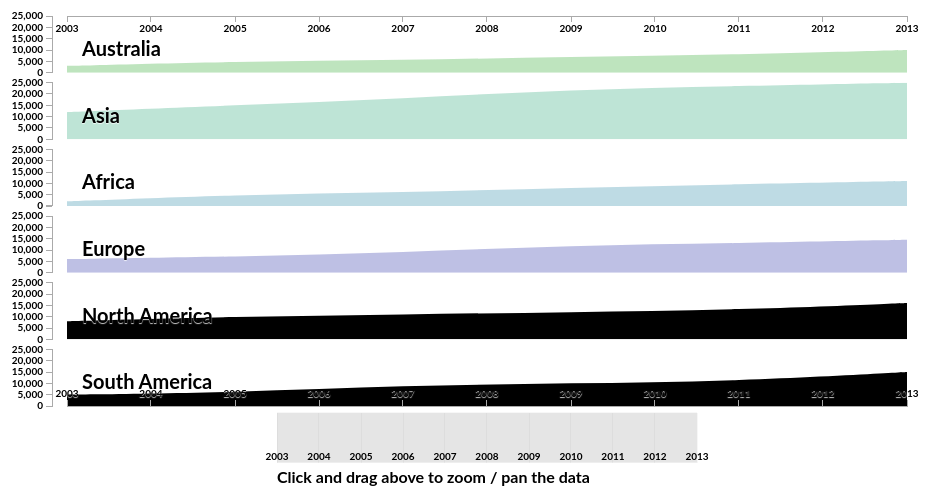
D3 v2 page, settled after 480 driven frames (8 s of simulated time); the page loaded 1 data file(s).


		var margin = {top: 10, right: 40, bottom: 150, left: 60},
		width = 940 - margin.left - margin.right,
		height = 500 - margin.top - margin.bottom,
		contextHeight = 50;
		contextWidth = width * .5;
							
		var svg = d3.select("#chart-container").append("svg")
					.attr("width", width + margin.left + margin.right)
					.attr("height", (height + margin.top + margin.bottom));
												
		d3.csv('dataset.csv', createChart);
						
		function createChart(data){
			var countries = [];
			var charts = [];
			var maxDataPoint = 0;
			/* Loop through first row,get each country 
			to push in an array */
			for (var prop in data[0]) {
			if (data[0].hasOwnProperty(prop)) {
			if (prop != 'Year') {
			countries.push(prop);
			//console.log(prop);
								}
							}
						};
							
			var countriesCount = countries.length;
			//console.log(countriesCount);	
			var startYear = data[0].Year;
			var endYear = data[data.length - 1].Year;
			var chartHeight = height * (1 / countriesCount);
							
			/* 				
			Figure out the maximum data point
			to set the Y-Axis scale
			*/
			data.forEach(function(d) {
			for (var prop in d) {
			if (d.hasOwnProperty(prop)) {
				d[prop] = parseFloat(d[prop]);				
			if (d[prop] > maxDataPoint) {
				maxDataPoint = d[prop];
										}
									}
								}
								
			// D3 needs a date object, let's convert it just one time
			d.Year = new Date(d.Year,0,1);
							});
				
			for(var i = 0; i < countriesCount; i++){
			charts.push(new Chart({
				data: data.slice(),
				id: i,
				name: countries[i],
				width: width,
				height: height * (1 / countriesCount),
				maxDataPoint: maxDataPoint,
				svg: svg,
				margin: margin,
				showBottomAxis: (i == countries.length - 1)
			}));
								
		}
							
			/* Let's create the context brush that will 
			let us zoom and pan the chart */
			var contextXScale = d3.time.scale()
								.range([0, contextWidth])
								.domain(charts[0].xScale.domain());	
							
			var contextAxis = d3.svg.axis()
								.scale(contextXScale)
								.tickSize(contextHeight)
								.tickPadding(-10)
								.orient("bottom");
							
			var contextArea = d3.svg.area()
								.interpolate("monotone")
								.x(function(d) { return contextXScale(d.date); })
								.y0(contextHeight)
								.y1(0);
			
			var brush = d3.svg.brush()
						.x(contextXScale)
						.on("brush", onBrush);
				
			var context = svg.append("g")
						.attr("class","context")
						.attr("transform", "translate(" + (margin.left + width * .25) + "," + (height + margin.top + chartHeight) + ")");
							
				context.append("g")
						.attr("class", "x axis top")
						.attr("transform", "translate(0,0)")
						.call(contextAxis)
																
				context.append("g")
						.attr("class", "x brush")
						.call(brush)
						.selectAll("rect")
						.attr("y", 0)
						.attr("height", contextHeight);
							
				context.append("text")
						.attr("class","instructions")
						.attr("transform", "translate(0," + (contextHeight + 20) + ")")
						.text('Click and drag above to zoom / pan the data');
												
			function onBrush(){
				/* this will return a date range to pass into the chart object */
				var b = brush.empty() ? contextXScale.domain() : brush.extent();
				for(var i = 0; i < countriesCount; i++){
					charts[i].showOnly(b);
								}
							}
						}
						
			function Chart(options){
				this.chartData = options.data;
				this.width = options.width;
				this.height = options.height;
				this.maxDataPoint = options.maxDataPoint;
				this.svg = options.svg;
				this.id = options.id;
				this.name = options.name;
				this.margin = options.margin;
				this.showBottomAxis = options.showBottomAxis;
							
			var localName = this.name;
							
			/* XScale is time based */
			this.xScale = d3.time.scale()
							.range([0, this.width])
							.domain(d3.extent(this.chartData.map(function(d) { return d.Year; })));
							
			/* YScale is linear based on the maxData Point we found earlier */
			this.yScale = d3.scale.linear()
							.range([this.height,0])
							.domain([0,this.maxDataPoint]);
			var xS = this.xScale;
			var yS = this.yScale;
							
			/* 
			This is what creates the chart.
			There are a number of interpolation options. 
			'basis' smooths it the most, however, when working with a lot of data, this will slow it down 
			*/
			this.area = d3.svg.area()
						.interpolate("basis")
						.x(function(d) { return xS(d.Year); })
						.y0(this.height)
						.y1(function(d) { return yS(d[localName]); });
			/*
			This isn't required - it simply creates a mask. If this wasn't here,
			when we zoom/panned, we'd see the chart go off to the left under the y-axis 
			*/
			this.svg.append("defs").append("clipPath")
					.attr("id", "clip-" + this.id)
					.append("rect")
					.attr("width", this.width)
					.attr("height", this.height);
			/*
			Assign it a class so we can assign a fill color
			And position it on the page
			*/
			this.chartContainer = svg.append("g")
									.attr('class',this.name.toLowerCase())
									.attr("transform", "translate(" + this.margin.left + "," + (this.margin.top + (this.height * this.id) + (10 * this.id)) + ")");
				
			/* We've created everything, let's actually add it to the page */
			this.chartContainer.append("path")
								.data([this.chartData])
								.attr("class", "chart")
								.attr("clip-path", "url(#clip-" + this.id + ")")
								.attr("d", this.area);
															
			this.xAxisTop = d3.svg.axis().scale(this.xScale).orient("bottom");
			this.xAxisBottom = d3.svg.axis().scale(this.xScale).orient("top");
		 	/* We only want a top axis if it's the first country */
			if(this.id == 0){
				this.chartContainer.append("g")
									.attr("class", "x axis top")
									.attr("transform", "translate(0,0)")
									.call(this.xAxisTop);
							}
							
			/* Only want a bottom axis on the last country */
			if(this.showBottomAxis){
				this.chartContainer.append("g")
									.attr("class", "x axis bottom")
									.attr("transform", "translate(0," + this.height + ")")
									.call(this.xAxisBottom);
								}  
								
			this.yAxis = d3.svg.axis().scale(this.yScale).orient("left").ticks(5);
								
			this.chartContainer.append("g")
								.attr("class", "y axis")
								.attr("transform", "translate(-15,0)")
								.call(this.yAxis);
																	
			this.chartContainer.append("text")
								.attr("class","country-title")
								.attr("transform", "translate(15,40)")
								.text(this.name);
							
						}
							
			Chart.prototype.showOnly = function(b){
					this.xScale.domain(b);
					this.chartContainer.select("path").data([this.chartData]).attr("d", this.area);
					this.chartContainer.select(".x.axis.top").call(this.xAxisTop);
					this.chartContainer.select(".x.axis.bottom").call(this.xAxisBottom);
						}
					

### data: dataset.csv
Year, Australia, Asia, Africa, Europe, North America, South America
2003, 3000, 12000, 2000, 6000, 8000, 5000
2005, 4900, 15000, 5000, 7000, 10000, 6000
2007, 5500, 18000, 6000, 9000, 11000, 9000
2009, 7000, 22000, 8000, 12000, 12000, 10000
2011, 8000, 23500, 9600, 13000, 13000, 11000
2013, 10000, 25000, 11000, 14500, 16000, 15000